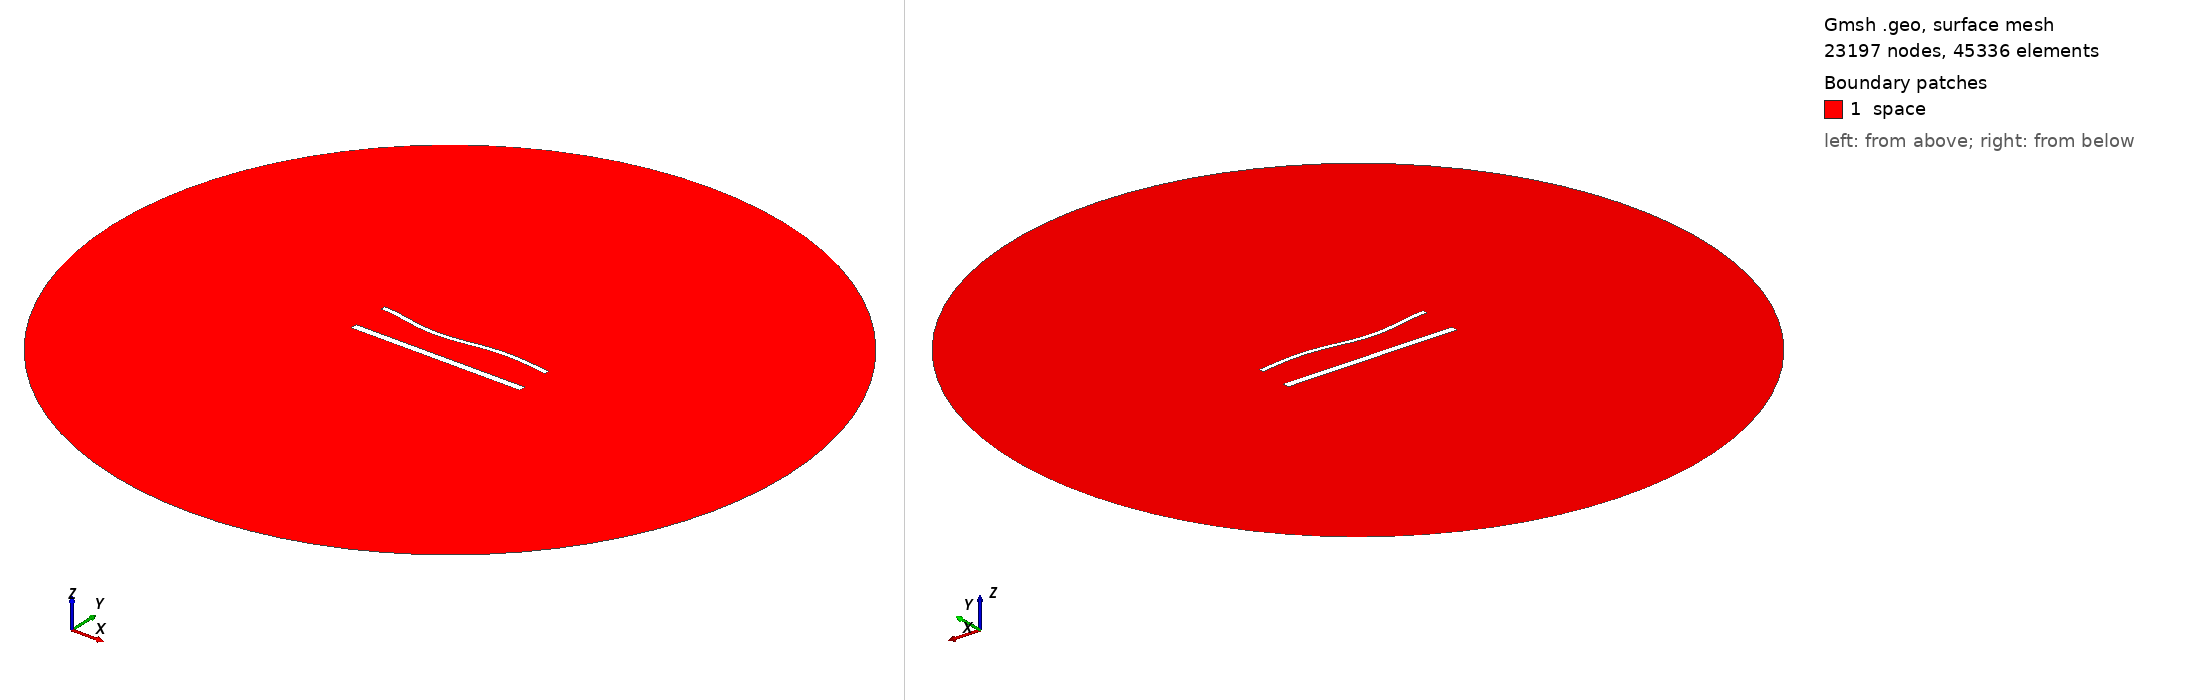

Gmsh geometry script, surface-meshed: 23197 nodes, 45336 surface elements. Boundary patches (legend numbers): 1 space. Left view from above one corner, right view from below the opposite corner. Legend entries are the model's physical surfaces. The drawing asked Gmsh for element sizes between 1% and 20% of the model's largest extent; the script's own settings can give other sizes.

=== 1703.geo (drawn) ===
//---------------------------------------
// Geometry kernel
//---------------------------------------

SetFactory("OpenCASCADE");



//---------------------------------------
// Parameters of the geometry
//---------------------------------------

// Overetch of the upper plate
overetch = 0.5;

// Distance between the plates
distance = 22.5;

// Discretization over the x axis (for the deformation)
nx = 50; 

// Length of the plate
L = 100 - overetch; 

// Number of modes
n = 4; 

// 1st mode coefficient
coeff(1) = -1.5;
beta(1) = 0.596864 * 3.1415926535 / L;

// 2nd mode coefficient
coeff(2) = -1.5;
beta(2) = 1.49418 * 3.1415926535 / L;

// 3rd mode coefficient
coeff(3) = -1.5;
beta(3) = 2.50025 * 3.1415926535 / L;

// 4th mode coefficient
coeff(4) = 0.0;
beta(4) = 3.49999 * 3.1415926535 / L;



//---------------------------------------
// Upper plate (deformed rectangle)
//---------------------------------------

// Coordiantes of the upper plate
xmin = -50;
xmax = 50 - overetch;

// Height of the upper plate
yheight = 4 - 2 * overetch;

// Indexes of the points
UpperID[] = {};
LowerID[] = {};
LeftID[] = {};
RightID[] = {};

// Point index
p = 1;

// Horizontal edges
For i In {1:nx}
    x = xmin + (i-1)*(xmax - xmin)/(nx-1);

    y_bottom = distance / 2 + overetch;
    For j In {1:n}
        C = (Cosh(beta(j)*L) + Cos(beta(j)*L)) / (Sinh(beta(j)*L) + Sin(beta(j)*L));
        y_bottom  = y_bottom + coeff(j) * (Cosh(beta(j)*(x+50)) - Cos(beta(j)*(x+50)) - C * (Sinh(beta(j)*(x+50)) - Sin(beta(j)*(x+50))));
    EndFor

    y_top = y_bottom + yheight;

    Point(p) = {x, y_top, 0, 1.0};
    UpperID[i] = p;
    p = p + 1;

    Point(p) = {x, y_bottom, 0, 1.0};
    LowerID[i] = p;
    p = p + 1;
EndFor

// Create point lists
UpperPts[] = {}; LowerPts[] = {};
For i In {1:nx}
  UpperPts[] += {UpperID[i]};
  LowerPts[] += {LowerID[i]};
EndFor

// Build splines
Spline(1) = {UpperPts[]};
Spline(2) = {LowerPts[]};
Line(3) = {LowerPts[nx-1], UpperPts[nx-1]};
Line(4) = {LowerPts[0], UpperPts[0]};

// Build the plane surface
Curve Loop(1) = {2, 3, -1, -4};
Plane Surface(1) = {1};



//---------------------------------------
// Lower plate (rectangle)
//---------------------------------------

// Vertices
Point(1001) = {-50, -distance/2, 0, 1.0};
Point(1002) = { 50, -distance/2, 0, 1.0};
Point(1003) = { 50,  -distance/2 + 4, 0, 1.0};
Point(1004) = {-50,  -distance/2 + 4, 0, 1.0};

// Edges
Line(5) = {1001, 1002};
Line(6) = {1002, 1003};
Line(7) = {1003, 1004};
Line(8) = {1004, 1001};

// Plane surface
Line Loop(2) = {5, 6, 7, 8};
Plane Surface(2) = {2}; 



//---------------------------------------
// Outer (fictious) boundary
//---------------------------------------

// Points
Point(1005) = {0, 0, 0};       // Center
Point(1006) = {200, 0, 0};     // Start point
Point(1007) = {0, 200, 0};     // 90 degrees
Point(1008) = {-200, 0, 0};    // 180 degrees
Point(1009) = {0, -200, 0};    // 270 degrees

// Circle arcs (each needs start, center, end)
Circle(9) = {1006, 1005, 1007};
Circle(10) = {1007, 1005, 1008};
Circle(11) = {1008, 1005, 1009};
Circle(12) = {1009, 1005, 1006};

// Plane surface for the entire domain
Curve Loop(3) = {9, 10, 11, 12};
Surface(3) = {3};

// Subtract the plates from the whole domain to obtain the actual domain where we want to solve the equations
BooleanDifference{ Surface{3}; Delete; }{ Surface{1}; Surface{2}; Delete; }




//---------------------------------------
// Transfinite Lines/Curves
//---------------------------------------

// Set the number of points on the boundaries
r = 6;
d = 0.15;

// Plates
Transfinite Curve {1} = 50*r/4 Using Progression 1;
Transfinite Line {2} = 50*r Using Progression 1;
Transfinite Curve {3, 4} = 2*r Using Progression 1+d;
Transfinite Line {5} = 50*r/4 Using Progression 1;
Transfinite Line {7} = 50*r Using Progression 1;
Transfinite Line {6} = 2*r Using Progression 1-d;
Transfinite Line {8} = 2*r Using Progression 1+d;

// Outer boundary
Transfinite Line {9, 10, 11, 12} = 20 Using Progression 1;



//---------------------------------------
// Physical groups
//---------------------------------------                

// Physical curves (boundaries)
Physical Line("force_segment", 10) = {2};
Physical Line("upper_plate", 11) = {1, 3, 4};
Physical Line("lower_plate", 12) = {5, 6, 7, 8};
Physical Line("boundary", 20) = {9, 10, 11, 12};

// Physical Surfaces
Physical Surface("space", 30) = {3};



//---------------------------------------
// 6. Generate the Mesh
//---------------------------------------

// 2D mesh generation
Mesh 2;
